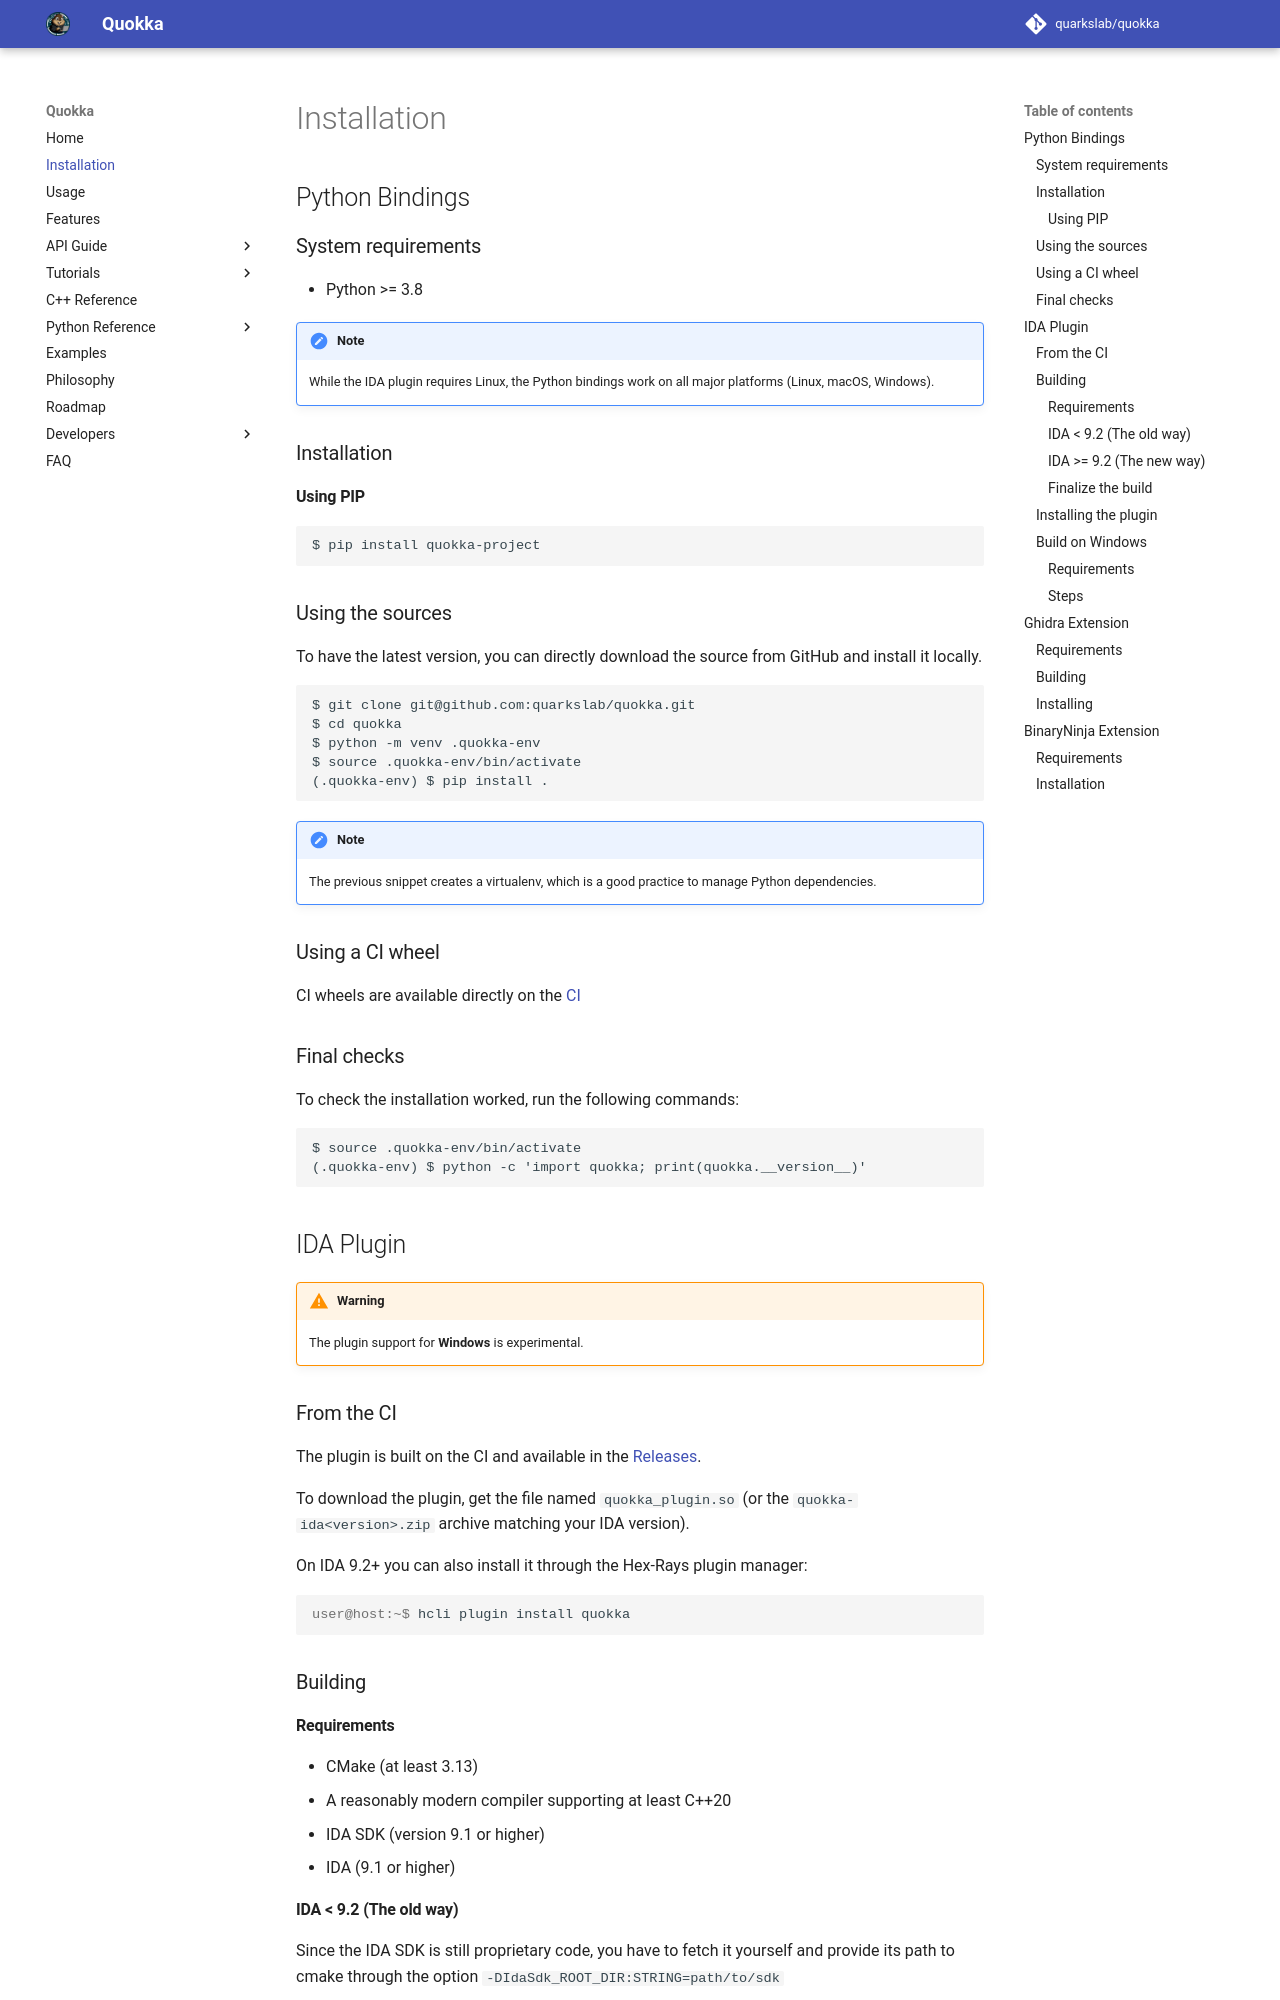

repository: quarkslab/quokka · page: installation/index.html · generator: mkdocs

# Installation

## Python Bindings

### System requirements

- Python >= 3.8

!!! note
    While the IDA plugin requires Linux, the Python bindings work on all
    major platforms (Linux, macOS, Windows).

### Installation

#### Using PIP

```commandline
$ pip install quokka-project
```

### Using the sources

To have the latest version, you can directly download the source from
GitHub and install it locally.

```commandline
$ git clone git@github.com:quarkslab/quokka.git
$ cd quokka
$ python -m venv .quokka-env
$ source .quokka-env/bin/activate
(.quokka-env) $ pip install .
```

!!! note
    The previous snippet creates a virtualenv, which is a good practice to
    manage Python dependencies.

### Using a CI wheel

CI wheels are available directly on the [CI](https://github.com/quarkslab/quokka/packages)

### Final checks

To check the installation worked, run the following commands:

```commandline
$ source .quokka-env/bin/activate
(.quokka-env) $ python -c 'import quokka; print(quokka.__version__)'
```

## IDA Plugin

!!! warning
    The plugin support for **Windows** is experimental.

### From the CI

The plugin is built on the CI and available in the
[Releases](https://github.com/quarkslab/quokka/releases).

To download the plugin, get the file named `quokka_plugin.so` (or the
`quokka-ida<version>.zip` archive matching your IDA version).

On IDA 9.2+ you can also install it through the Hex-Rays plugin manager:

```console
user@host:~$ hcli plugin install quokka
```

### Building

#### Requirements

- CMake (at least 3.13)
- A reasonably modern compiler supporting at least C++20
- IDA SDK (version 9.1 or higher)
- IDA (9.1 or higher)

#### IDA < 9.2 (The old way)

Since the IDA SDK is still proprietary code, you have to fetch it yourself and provide
its path to cmake through the option `-DIdaSdk_ROOT_DIR:STRING=path/to/sdk`

**NOTE:** This will also work on newer versions but it requires more steps from
the users as they will have to download the SDK themselves.

```console
user@host:~/quokka$ cmake -B build \
                          -S . \
                          -DIdaSdk_ROOT_DIR:STRING=path/to/ida_sdk \
                          -DCMAKE_BUILD_TYPE:STRING=Release
```
